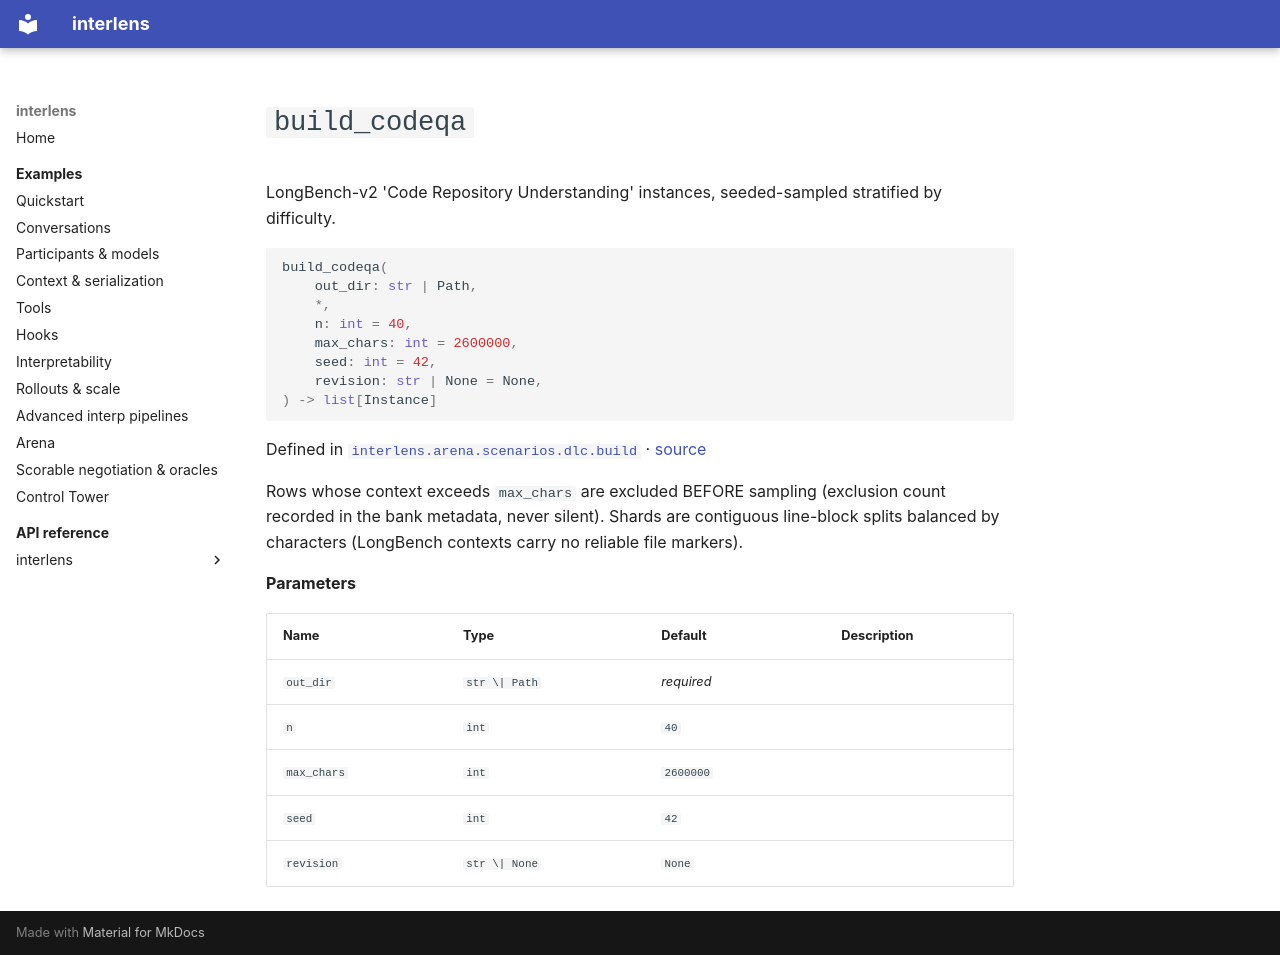

repository: Sid-MB/interlens · page: reference/interlens/arena/scenarios/dlc/build/build_codeqa/index.html · generator: mkdocs

# `build_codeqa`

LongBench-v2 'Code Repository Understanding' instances, seeded-sampled stratified by difficulty.

```python
build_codeqa(
	out_dir: str | Path,
	*,
	n: int = 40,
	max_chars: int = 2600000,
	seed: int = 42,
	revision: str | None = None,
) -> list[Instance]
```

Defined in [`interlens.arena.scenarios.dlc.build`](index.md) · [source](https://github.com/Sid-MB/interlens/blob/main/src/interlens/arena/scenarios/dlc/build.py#L279-L323)

Rows
whose context exceeds `max_chars` are excluded BEFORE sampling (exclusion count recorded in the bank
metadata, never silent). Shards are contiguous line-block splits balanced by characters (LongBench
contexts carry no reliable file markers).

**Parameters**

| Name | Type | Default | Description |
|---|---|---|---|
| `out_dir` | `str \| Path` | *required* |  |
| `n` | `int` | `40` |  |
| `max_chars` | `int` | `2600000` |  |
| `seed` | `int` | `42` |  |
| `revision` | `str \| None` | `None` |  |
